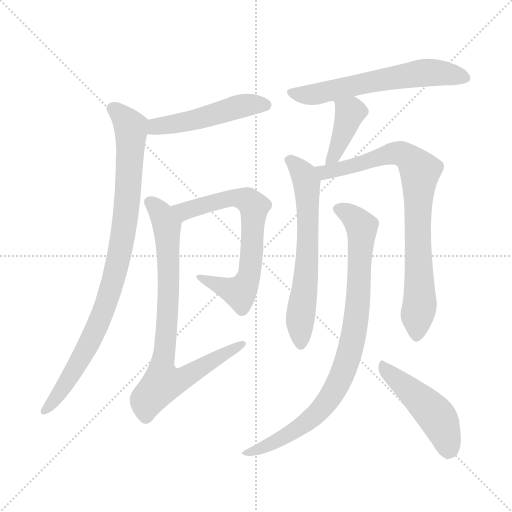
t = 0.00 s
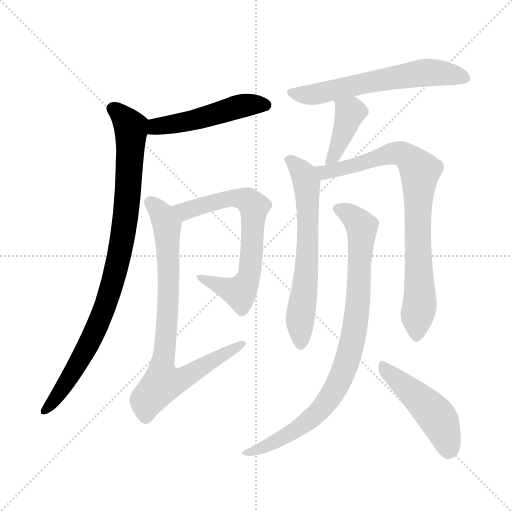
t = 1.66 s
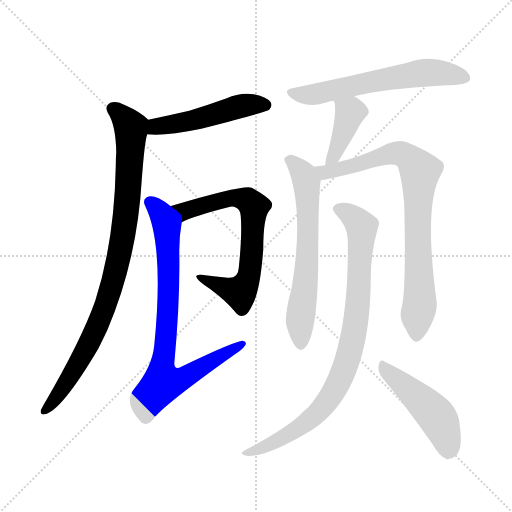
t = 3.33 s
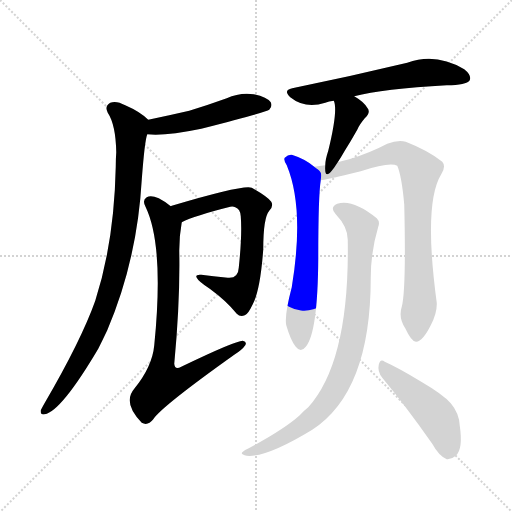
t = 4.99 s
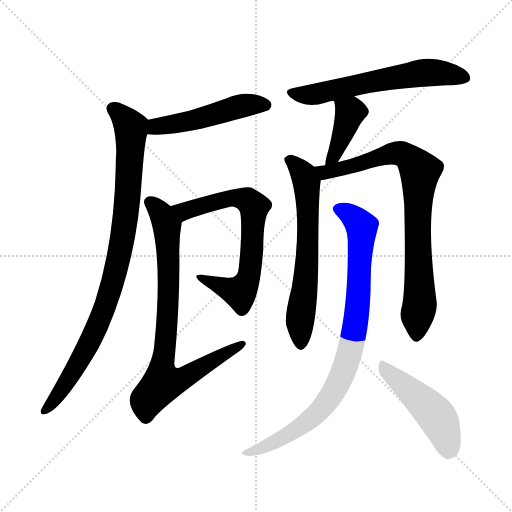
t = 6.65 s
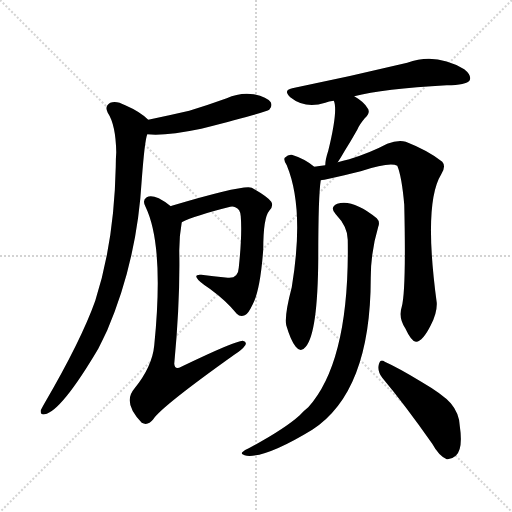
t = 8.31 s

The animated SVG that drew these frames (rendered in a browser with its animation timeline set to each time). Animation: 10 CSS @keyframes rules; one cycle of 8.31 s.

<svg version="1.1" viewBox="0 0 1024 1024" xmlns="http://www.w3.org/2000/svg">
  <g stroke="lightgray" stroke-dasharray="1,1" stroke-width="1" transform="scale(4, 4)">
    <line x1="0" y1="0" x2="256" y2="256"></line>
    <line x1="256" y1="0" x2="0" y2="256"></line>
    <line x1="128" y1="0" x2="128" y2="256"></line>
    <line x1="0" y1="128" x2="256" y2="128"></line>
  </g>
<g transform="scale(1, -1) translate(0, -900)">
   <style type="text/css">
    @keyframes keyframes0 {
      from {
       stroke: blue;
       stroke-dashoffset: 496;
       stroke-width: 128;
       }
       62% {
       animation-timing-function: step-end;
       stroke: blue;
       stroke-dashoffset: 0;
       stroke-width: 128;
       }
       to {
       stroke: black;
       stroke-width: 1024;
       }
       }
       #make-me-a-hanzi-animation-0 {
         animation: keyframes0 0.653646s both;
         animation-delay: 0.000000s;
         animation-timing-function: linear;
       }
    @keyframes keyframes1 {
      from {
       stroke: blue;
       stroke-dashoffset: 911;
       stroke-width: 128;
       }
       75% {
       animation-timing-function: step-end;
       stroke: blue;
       stroke-dashoffset: 0;
       stroke-width: 128;
       }
       to {
       stroke: black;
       stroke-width: 1024;
       }
       }
       #make-me-a-hanzi-animation-1 {
         animation: keyframes1 0.991374s both;
         animation-delay: 0.653646s;
         animation-timing-function: linear;
       }
    @keyframes keyframes2 {
      from {
       stroke: blue;
       stroke-dashoffset: 694;
       stroke-width: 128;
       }
       69% {
       animation-timing-function: step-end;
       stroke: blue;
       stroke-dashoffset: 0;
       stroke-width: 128;
       }
       to {
       stroke: black;
       stroke-width: 1024;
       }
       }
       #make-me-a-hanzi-animation-2 {
         animation: keyframes2 0.814779s both;
         animation-delay: 1.645020s;
         animation-timing-function: linear;
       }
    @keyframes keyframes3 {
      from {
       stroke: blue;
       stroke-dashoffset: 801;
       stroke-width: 128;
       }
       72% {
       animation-timing-function: step-end;
       stroke: blue;
       stroke-dashoffset: 0;
       stroke-width: 128;
       }
       to {
       stroke: black;
       stroke-width: 1024;
       }
       }
       #make-me-a-hanzi-animation-3 {
         animation: keyframes3 0.901855s both;
         animation-delay: 2.459798s;
         animation-timing-function: linear;
       }
    @keyframes keyframes4 {
      from {
       stroke: blue;
       stroke-dashoffset: 609;
       stroke-width: 128;
       }
       66% {
       animation-timing-function: step-end;
       stroke: blue;
       stroke-dashoffset: 0;
       stroke-width: 128;
       }
       to {
       stroke: black;
       stroke-width: 1024;
       }
       }
       #make-me-a-hanzi-animation-4 {
         animation: keyframes4 0.745605s both;
         animation-delay: 3.361654s;
         animation-timing-function: linear;
       }
    @keyframes keyframes5 {
      from {
       stroke: blue;
       stroke-dashoffset: 400;
       stroke-width: 128;
       }
       57% {
       animation-timing-function: step-end;
       stroke: blue;
       stroke-dashoffset: 0;
       stroke-width: 128;
       }
       to {
       stroke: black;
       stroke-width: 1024;
       }
       }
       #make-me-a-hanzi-animation-5 {
         animation: keyframes5 0.575521s both;
         animation-delay: 4.107259s;
         animation-timing-function: linear;
       }
    @keyframes keyframes6 {
      from {
       stroke: blue;
       stroke-dashoffset: 637;
       stroke-width: 128;
       }
       67% {
       animation-timing-function: step-end;
       stroke: blue;
       stroke-dashoffset: 0;
       stroke-width: 128;
       }
       to {
       stroke: black;
       stroke-width: 1024;
       }
       }
       #make-me-a-hanzi-animation-6 {
         animation: keyframes6 0.768392s both;
         animation-delay: 4.682780s;
         animation-timing-function: linear;
       }
    @keyframes keyframes7 {
      from {
       stroke: blue;
       stroke-dashoffset: 812;
       stroke-width: 128;
       }
       73% {
       animation-timing-function: step-end;
       stroke: blue;
       stroke-dashoffset: 0;
       stroke-width: 128;
       }
       to {
       stroke: black;
       stroke-width: 1024;
       }
       }
       #make-me-a-hanzi-animation-7 {
         animation: keyframes7 0.910807s both;
         animation-delay: 5.451172s;
         animation-timing-function: linear;
       }
    @keyframes keyframes8 {
      from {
       stroke: blue;
       stroke-dashoffset: 871;
       stroke-width: 128;
       }
       74% {
       animation-timing-function: step-end;
       stroke: blue;
       stroke-dashoffset: 0;
       stroke-width: 128;
       }
       to {
       stroke: black;
       stroke-width: 1024;
       }
       }
       #make-me-a-hanzi-animation-8 {
         animation: keyframes8 0.958822s both;
         animation-delay: 6.361979s;
         animation-timing-function: linear;
       }
    @keyframes keyframes9 {
      from {
       stroke: blue;
       stroke-dashoffset: 474;
       stroke-width: 128;
       }
       61% {
       animation-timing-function: step-end;
       stroke: blue;
       stroke-dashoffset: 0;
       stroke-width: 128;
       }
       to {
       stroke: black;
       stroke-width: 1024;
       }
       }
       #make-me-a-hanzi-animation-9 {
         animation: keyframes9 0.635742s both;
         animation-delay: 7.320801s;
         animation-timing-function: linear;
       }
</style>
<path d="M 294.5 631.5 Q 330.5 627.5 402.5 642.5 Q 531.5 675.5 538.5 680.5 Q 545.5 687.5 541.5 695.5 Q 534.5 705.5 507.5 711.5 Q 479.5 715.5 453.5 703.5 Q 417.5 690.5 378.5 678.5 Q 339.5 669.5 296.5 660.5 C 267.5 654.5 264.5 633.5 294.5 631.5 Z" fill="lightgray"></path> 
<path d="M 296.5 660.5 Q 280.5 676.5 250.5 689.5 Q 232.5 699.5 220.5 694.5 Q 208.5 687.5 215.5 674.5 Q 231.5 650.5 232.5 595.5 Q 231.5 582.5 231.5 566.5 Q 228.5 416.5 190.5 298.5 Q 162.5 219.5 88.5 92.5 Q 84.5 85.5 81.5 79.5 Q 80.5 69.5 89.5 71.5 Q 122.5 77.5 196.5 202.5 Q 205.5 220.5 214.5 239.5 Q 274.5 380.5 283.5 540.5 Q 289.5 619.5 294.5 631.5 C 299.5 657.5 299.5 657.5 296.5 660.5 Z" fill="lightgray"></path> 
<path d="M 363.5 455.5 Q 388.5 468.5 460.5 486.5 Q 466.5 487.5 470.5 485.5 Q 480.5 482.5 481.5 467.5 Q 484.5 430.5 477.5 364.5 Q 476.5 342.5 455.5 344.5 Q 425.5 347.5 402.5 350.5 Q 389.5 351.5 393.5 344.5 Q 396.5 337.5 419.5 322.5 Q 452.5 298.5 473.5 272.5 Q 480.5 265.5 489.5 269.5 Q 495.5 270.5 505.5 291.5 Q 520.5 319.5 526.5 401.5 Q 526.5 464.5 538.5 478.5 Q 547.5 487.5 542.5 496.5 Q 535.5 506.5 503.5 524.5 Q 488.5 531.5 343.5 488.5 Q 342.5 488.5 341.5 487.5 C 312.5 478.5 336.5 443.5 363.5 455.5 Z" fill="lightgray"></path> 
<path d="M 341.5 487.5 Q 329.5 497.5 317.5 503.5 Q 301.5 510.5 293.5 505.5 Q 283.5 499.5 291.5 485.5 Q 328.5 407.5 308.5 209.5 Q 304.5 166.5 268.5 122.5 Q 244.5 94.5 283.5 54.5 Q 295.5 47.5 306.5 61.5 Q 322.5 86.5 468.5 190.5 Q 484.5 200.5 490.5 209.5 Q 494.5 216.5 485.5 218.5 Q 470.5 218.5 362.5 166.5 Q 349.5 159.5 348.5 172.5 Q 360.5 299.5 358.5 398.5 Q 358.5 428.5 363.5 455.5 C 365.5 469.5 365.5 469.5 341.5 487.5 Z" fill="lightgray"></path> 
<path d="M 708.5 707.5 Q 765.5 722.5 893.5 729.5 Q 932.5 729.5 939.5 739.5 Q 943.5 749.5 928.5 761.5 Q 871.5 795.5 814.5 774.5 Q 697.5 746.5 584.5 723.5 Q 565.5 719.5 580.5 705.5 Q 610.5 681.5 650.5 694.5 Q 657.5 697.5 667.5 698.5 L 708.5 707.5 Z" fill="lightgray"></path> 
<path d="M 675.5 575.5 Q 681.5 584.5 689.5 598.5 Q 701.5 617.5 714.5 640.5 Q 718.5 650.5 729.5 663.5 Q 742.5 675.5 734.5 684.5 Q 727.5 696.5 708.5 707.5 C 682.5 723.5 657.5 726.5 667.5 698.5 Q 676.5 680.5 656.5 598.5 Q 650.5 580.5 650.5 569.5 C 648.5 539.5 659.5 550.5 675.5 575.5 Z" fill="lightgray"></path> 
<path d="M 628.5 566.5 Q 609.5 582.5 583.5 590.5 Q 576.5 591.5 569.5 584.5 Q 566.5 580.5 573.5 569.5 Q 609.5 482.5 583.5 325.5 Q 568.5 268.5 572.5 249.5 Q 581.5 218.5 591.5 206.5 Q 601.5 193.5 611.5 206.5 Q 635.5 234.5 636.5 382.5 Q 636.5 508.5 641.5 539.5 C 643.5 555.5 643.5 555.5 628.5 566.5 Z" fill="lightgray"></path> 
<path d="M 803.5 286.5 Q 796.5 264.5 810.5 243.5 Q 823.5 215.5 832.5 216.5 Q 845.5 217.5 861.5 249.5 Q 874.5 274.5 873.5 294.5 Q 846.5 493.5 882.5 551.5 Q 892.5 567.5 884.5 576.5 Q 857.5 598.5 811.5 616.5 Q 795.5 620.5 774.5 612.5 Q 740.5 594.5 698.5 581.5 Q 685.5 578.5 675.5 575.5 L 650.5 569.5 Q 638.5 568.5 628.5 566.5 C 598.5 562.5 612.5 533.5 641.5 539.5 Q 647.5 539.5 721.5 557.5 Q 779.5 576.5 794.5 568.5 Q 803.5 547.5 808.5 490.5 Q 812.5 319.5 803.5 286.5 Z" fill="lightgray"></path> 
<path d="M 695.5 420.5 Q 699.5 177.5 616.5 85.5 Q 607.5 78.5 599.5 69.5 Q 568.5 41.5 497.5 3.5 Q 487.5 -0.5 484.5 -4.5 Q 480.5 -8.5 493.5 -11.5 Q 532.5 -15.5 624.5 40.5 Q 741.5 116.5 741.5 344.5 Q 741.5 396.5 756.5 446.5 Q 760.5 456.5 753.5 463.5 Q 705.5 502.5 674.5 492.5 Q 658.5 485.5 671.5 471.5 Q 695.5 446.5 695.5 420.5 Z" fill="lightgray"></path> 
<path d="M 764.5 144.5 Q 810.5 89.5 864.5 12.5 Q 877.5 -11.5 893.5 -18.5 Q 902.5 -19.5 911.5 -11.5 Q 926.5 1.5 919.5 48.5 Q 918.5 73.5 901.5 93.5 Q 885.5 111.5 842.5 136.5 Q 796.5 164.5 769.5 176.5 Q 760.5 183.5 757.5 170.5 Q 754.5 157.5 764.5 144.5 Z" fill="lightgray"></path> 
      <clipPath id="make-me-a-hanzi-clip-0">
      <path d="M 294.5 631.5 Q 330.5 627.5 402.5 642.5 Q 531.5 675.5 538.5 680.5 Q 545.5 687.5 541.5 695.5 Q 534.5 705.5 507.5 711.5 Q 479.5 715.5 453.5 703.5 Q 417.5 690.5 378.5 678.5 Q 339.5 669.5 296.5 660.5 C 267.5 654.5 264.5 633.5 294.5 631.5 Z" fill="lightgray"></path>
      </clipPath>
      <path clip-path="url(#make-me-a-hanzi-clip-0)" d="M 300.5 638.5 L 321.5 648.5 L 388.5 659.5 L 488.5 689.5 L 532.5 689.5 " fill="none" id="make-me-a-hanzi-animation-0" stroke-dasharray="368 736" stroke-linecap="round"></path>

      <clipPath id="make-me-a-hanzi-clip-1">
      <path d="M 296.5 660.5 Q 280.5 676.5 250.5 689.5 Q 232.5 699.5 220.5 694.5 Q 208.5 687.5 215.5 674.5 Q 231.5 650.5 232.5 595.5 Q 231.5 582.5 231.5 566.5 Q 228.5 416.5 190.5 298.5 Q 162.5 219.5 88.5 92.5 Q 84.5 85.5 81.5 79.5 Q 80.5 69.5 89.5 71.5 Q 122.5 77.5 196.5 202.5 Q 205.5 220.5 214.5 239.5 Q 274.5 380.5 283.5 540.5 Q 289.5 619.5 294.5 631.5 C 299.5 657.5 299.5 657.5 296.5 660.5 Z" fill="lightgray"></path>
      </clipPath>
      <path clip-path="url(#make-me-a-hanzi-clip-1)" d="M 225.5 682.5 L 247.5 664.5 L 262.5 637.5 L 250.5 457.5 L 237.5 383.5 L 218.5 310.5 L 173.5 201.5 L 130.5 129.5 L 90.5 80.5 " fill="none" id="make-me-a-hanzi-animation-1" stroke-dasharray="783 1566" stroke-linecap="round"></path>

      <clipPath id="make-me-a-hanzi-clip-2">
      <path d="M 363.5 455.5 Q 388.5 468.5 460.5 486.5 Q 466.5 487.5 470.5 485.5 Q 480.5 482.5 481.5 467.5 Q 484.5 430.5 477.5 364.5 Q 476.5 342.5 455.5 344.5 Q 425.5 347.5 402.5 350.5 Q 389.5 351.5 393.5 344.5 Q 396.5 337.5 419.5 322.5 Q 452.5 298.5 473.5 272.5 Q 480.5 265.5 489.5 269.5 Q 495.5 270.5 505.5 291.5 Q 520.5 319.5 526.5 401.5 Q 526.5 464.5 538.5 478.5 Q 547.5 487.5 542.5 496.5 Q 535.5 506.5 503.5 524.5 Q 488.5 531.5 343.5 488.5 Q 342.5 488.5 341.5 487.5 C 312.5 478.5 336.5 443.5 363.5 455.5 Z" fill="lightgray"></path>
      </clipPath>
      <path clip-path="url(#make-me-a-hanzi-clip-2)" d="M 345.5 482.5 L 357.5 487.5 L 370.5 477.5 L 472.5 504.5 L 497.5 498.5 L 507.5 486.5 L 501.5 371.5 L 488.5 325.5 L 479.5 315.5 L 399.5 344.5 " fill="none" id="make-me-a-hanzi-animation-2" stroke-dasharray="566 1132" stroke-linecap="round"></path>

      <clipPath id="make-me-a-hanzi-clip-3">
      <path d="M 341.5 487.5 Q 329.5 497.5 317.5 503.5 Q 301.5 510.5 293.5 505.5 Q 283.5 499.5 291.5 485.5 Q 328.5 407.5 308.5 209.5 Q 304.5 166.5 268.5 122.5 Q 244.5 94.5 283.5 54.5 Q 295.5 47.5 306.5 61.5 Q 322.5 86.5 468.5 190.5 Q 484.5 200.5 490.5 209.5 Q 494.5 216.5 485.5 218.5 Q 470.5 218.5 362.5 166.5 Q 349.5 159.5 348.5 172.5 Q 360.5 299.5 358.5 398.5 Q 358.5 428.5 363.5 455.5 C 365.5 469.5 365.5 469.5 341.5 487.5 Z" fill="lightgray"></path>
      </clipPath>
      <path clip-path="url(#make-me-a-hanzi-clip-3)" d="M 300.5 494.5 L 324.5 468.5 L 334.5 437.5 L 337.5 308.5 L 325.5 141.5 L 330.5 136.5 L 370.5 144.5 L 484.5 211.5 " fill="none" id="make-me-a-hanzi-animation-3" stroke-dasharray="673 1346" stroke-linecap="round"></path>

      <clipPath id="make-me-a-hanzi-clip-4">
      <path d="M 708.5 707.5 Q 765.5 722.5 893.5 729.5 Q 932.5 729.5 939.5 739.5 Q 943.5 749.5 928.5 761.5 Q 871.5 795.5 814.5 774.5 Q 697.5 746.5 584.5 723.5 Q 565.5 719.5 580.5 705.5 Q 610.5 681.5 650.5 694.5 Q 657.5 697.5 667.5 698.5 L 708.5 707.5 Z" fill="lightgray"></path>
      </clipPath>
      <path clip-path="url(#make-me-a-hanzi-clip-4)" d="M 582.5 714.5 L 605.5 709.5 L 637.5 712.5 L 851.5 754.5 L 930.5 744.5 " fill="none" id="make-me-a-hanzi-animation-4" stroke-dasharray="481 962" stroke-linecap="round"></path>

      <clipPath id="make-me-a-hanzi-clip-5">
      <path d="M 675.5 575.5 Q 681.5 584.5 689.5 598.5 Q 701.5 617.5 714.5 640.5 Q 718.5 650.5 729.5 663.5 Q 742.5 675.5 734.5 684.5 Q 727.5 696.5 708.5 707.5 C 682.5 723.5 657.5 726.5 667.5 698.5 Q 676.5 680.5 656.5 598.5 Q 650.5 580.5 650.5 569.5 C 648.5 539.5 659.5 550.5 675.5 575.5 Z" fill="lightgray"></path>
      </clipPath>
      <path clip-path="url(#make-me-a-hanzi-clip-5)" d="M 674.5 697.5 L 700.5 674.5 L 673.5 599.5 L 655.5 575.5 " fill="none" id="make-me-a-hanzi-animation-5" stroke-dasharray="272 544" stroke-linecap="round"></path>

      <clipPath id="make-me-a-hanzi-clip-6">
      <path d="M 628.5 566.5 Q 609.5 582.5 583.5 590.5 Q 576.5 591.5 569.5 584.5 Q 566.5 580.5 573.5 569.5 Q 609.5 482.5 583.5 325.5 Q 568.5 268.5 572.5 249.5 Q 581.5 218.5 591.5 206.5 Q 601.5 193.5 611.5 206.5 Q 635.5 234.5 636.5 382.5 Q 636.5 508.5 641.5 539.5 C 643.5 555.5 643.5 555.5 628.5 566.5 Z" fill="lightgray"></path>
      </clipPath>
      <path clip-path="url(#make-me-a-hanzi-clip-6)" d="M 580.5 579.5 L 601.5 558.5 L 613.5 530.5 L 616.5 418.5 L 599.5 256.5 L 601.5 210.5 " fill="none" id="make-me-a-hanzi-animation-6" stroke-dasharray="509 1018" stroke-linecap="round"></path>

      <clipPath id="make-me-a-hanzi-clip-7">
      <path d="M 803.5 286.5 Q 796.5 264.5 810.5 243.5 Q 823.5 215.5 832.5 216.5 Q 845.5 217.5 861.5 249.5 Q 874.5 274.5 873.5 294.5 Q 846.5 493.5 882.5 551.5 Q 892.5 567.5 884.5 576.5 Q 857.5 598.5 811.5 616.5 Q 795.5 620.5 774.5 612.5 Q 740.5 594.5 698.5 581.5 Q 685.5 578.5 675.5 575.5 L 650.5 569.5 Q 638.5 568.5 628.5 566.5 C 598.5 562.5 612.5 533.5 641.5 539.5 Q 647.5 539.5 721.5 557.5 Q 779.5 576.5 794.5 568.5 Q 803.5 547.5 808.5 490.5 Q 812.5 319.5 803.5 286.5 Z" fill="lightgray"></path>
      </clipPath>
      <path clip-path="url(#make-me-a-hanzi-clip-7)" d="M 634.5 561.5 L 655.5 555.5 L 797.5 593.5 L 821.5 581.5 L 838.5 559.5 L 834.5 430.5 L 840.5 300.5 L 833.5 227.5 " fill="none" id="make-me-a-hanzi-animation-7" stroke-dasharray="684 1368" stroke-linecap="round"></path>

      <clipPath id="make-me-a-hanzi-clip-8">
      <path d="M 695.5 420.5 Q 699.5 177.5 616.5 85.5 Q 607.5 78.5 599.5 69.5 Q 568.5 41.5 497.5 3.5 Q 487.5 -0.5 484.5 -4.5 Q 480.5 -8.5 493.5 -11.5 Q 532.5 -15.5 624.5 40.5 Q 741.5 116.5 741.5 344.5 Q 741.5 396.5 756.5 446.5 Q 760.5 456.5 753.5 463.5 Q 705.5 502.5 674.5 492.5 Q 658.5 485.5 671.5 471.5 Q 695.5 446.5 695.5 420.5 Z" fill="lightgray"></path>
      </clipPath>
      <path clip-path="url(#make-me-a-hanzi-clip-8)" d="M 676.5 481.5 L 698.5 472.5 L 723.5 446.5 L 712.5 256.5 L 689.5 163.5 L 652.5 94.5 L 606.5 48.5 L 541.5 11.5 L 492.5 -3.5 " fill="none" id="make-me-a-hanzi-animation-8" stroke-dasharray="743 1486" stroke-linecap="round"></path>

      <clipPath id="make-me-a-hanzi-clip-9">
      <path d="M 764.5 144.5 Q 810.5 89.5 864.5 12.5 Q 877.5 -11.5 893.5 -18.5 Q 902.5 -19.5 911.5 -11.5 Q 926.5 1.5 919.5 48.5 Q 918.5 73.5 901.5 93.5 Q 885.5 111.5 842.5 136.5 Q 796.5 164.5 769.5 176.5 Q 760.5 183.5 757.5 170.5 Q 754.5 157.5 764.5 144.5 Z" fill="lightgray"></path>
      </clipPath>
      <path clip-path="url(#make-me-a-hanzi-clip-9)" d="M 768.5 164.5 L 874.5 65.5 L 889.5 34.5 L 895.5 -3.5 " fill="none" id="make-me-a-hanzi-animation-9" stroke-dasharray="346 692" stroke-linecap="round"></path>

</g>
</svg>
